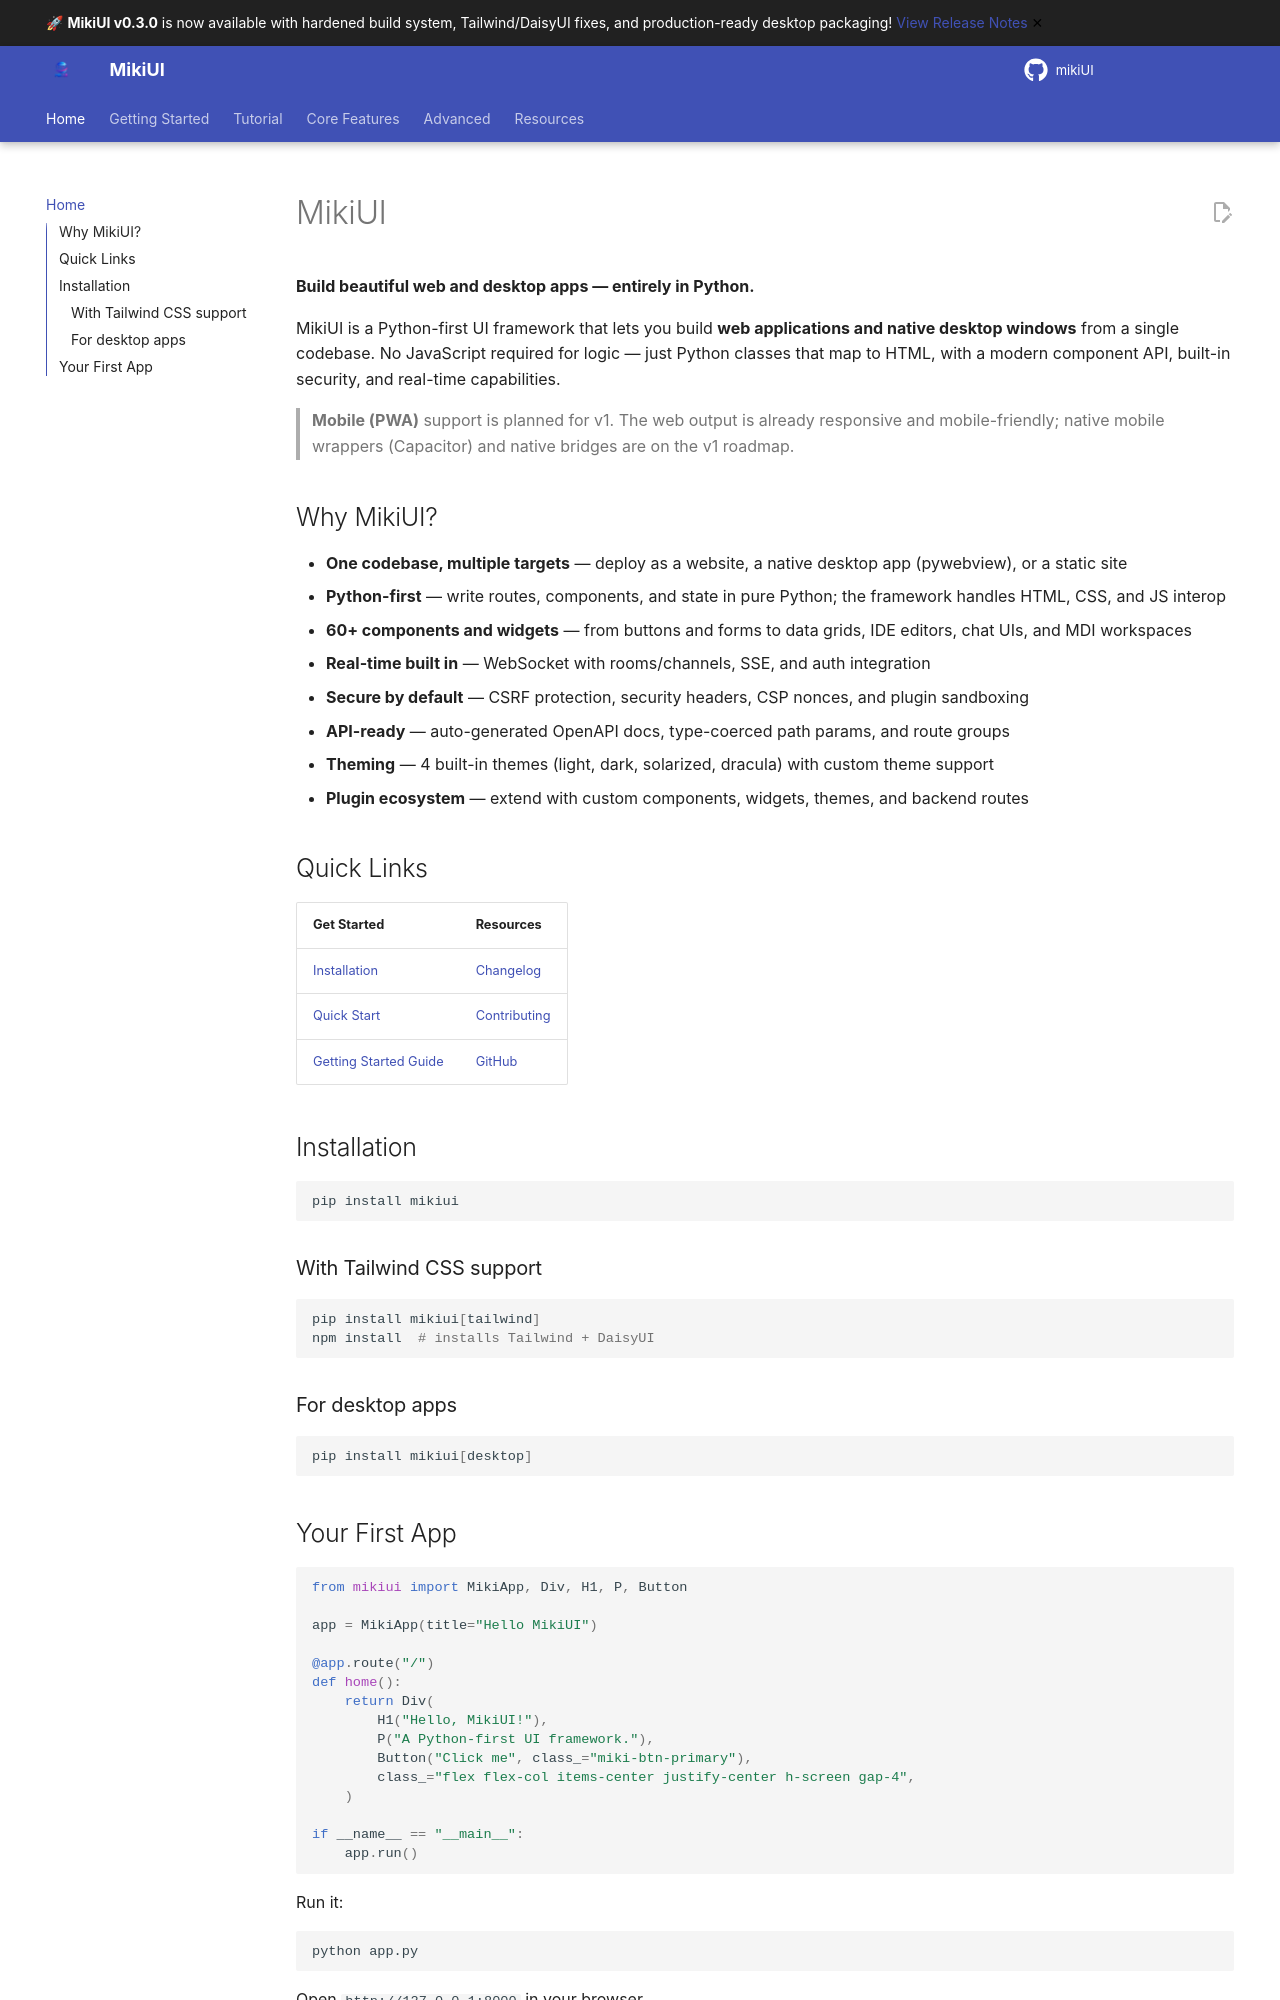

repository: alainmiki/mikiUI · page: index.html · generator: mkdocs

# MikiUI

**Build beautiful web and desktop apps — entirely in Python.**

MikiUI is a Python-first UI framework that lets you build **web applications and native desktop windows** from a single codebase. No JavaScript required for logic — just Python classes that map to HTML, with a modern component API, built-in security, and real-time capabilities.

> **Mobile (PWA)** support is planned for v1. The web output is already responsive and mobile-friendly; native mobile wrappers (Capacitor) and native bridges are on the v1 roadmap.

## Why MikiUI?

- **One codebase, multiple targets** — deploy as a website, a native desktop app (pywebview), or a static site
- **Python-first** — write routes, components, and state in pure Python; the framework handles HTML, CSS, and JS interop
- **60+ components and widgets** — from buttons and forms to data grids, IDE editors, chat UIs, and MDI workspaces
- **Real-time built in** — WebSocket with rooms/channels, SSE, and auth integration
- **Secure by default** — CSRF protection, security headers, CSP nonces, and plugin sandboxing
- **API-ready** — auto-generated OpenAPI docs, type-coerced path params, and route groups
- **Theming** — 4 built-in themes (light, dark, solarized, dracula) with custom theme support
- **Plugin ecosystem** — extend with custom components, widgets, themes, and backend routes

## Quick Links

| Get Started | Resources |
|-------------|-----------|
| [Installation](guide/installation.md) | [Changelog](changelog.md) |
| [Quick Start](guide/quick-start.md) | [Contributing](contributing.md) |
| [Getting Started Guide](guide/getting-started.md) | [GitHub](https://github.com/alainmiki/mikiUI) |

## Installation

```bash
pip install mikiui
```

### With Tailwind CSS support

```bash
pip install mikiui[tailwind]
npm install  # installs Tailwind + DaisyUI
```

### For desktop apps

```bash
pip install mikiui[desktop]
```
